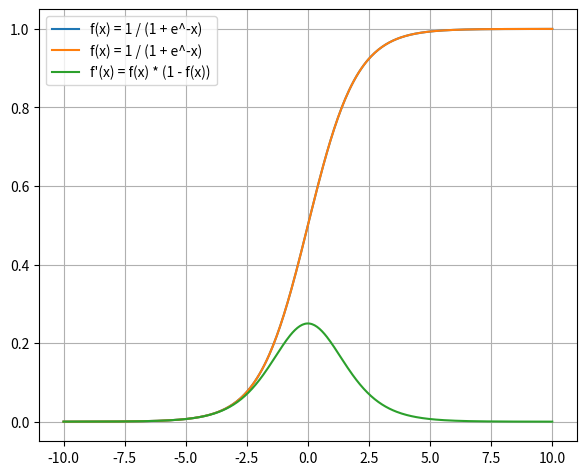

The script that saved this image:
import numpy
from matplotlib import pyplot

def sigmoid(x):
    return 1 / (1 + numpy.exp(-x))

def deriv_sigmoid(x):
    return sigmoid(x) * (1 - sigmoid(x))

if __name__ == '__main__':
    x = numpy.linspace(-10, 10, 400)
    pyplot.plot(x, sigmoid(x), label='f(x) = 1 / (1 + e^-x)')
    pyplot.legend()
    pyplot.grid(True)
    pyplot.subplots_adjust(left=0.08, right=0.92, top=0.96, bottom=0.06)
    pyplot.show()

    pyplot.plot(x, sigmoid(x), label='f(x) = 1 / (1 + e^-x)')
    pyplot.plot(x, deriv_sigmoid(x), label = 'f\'(x) = f(x) * (1 - f(x))')
    pyplot.legend()
    pyplot.grid(True)
    pyplot.subplots_adjust(left=0.08, right=0.92, top=0.96, bottom=0.06)
    pyplot.show()

    print('The derivative at x = 2 is', numpy.round(deriv_sigmoid(2), 4))
